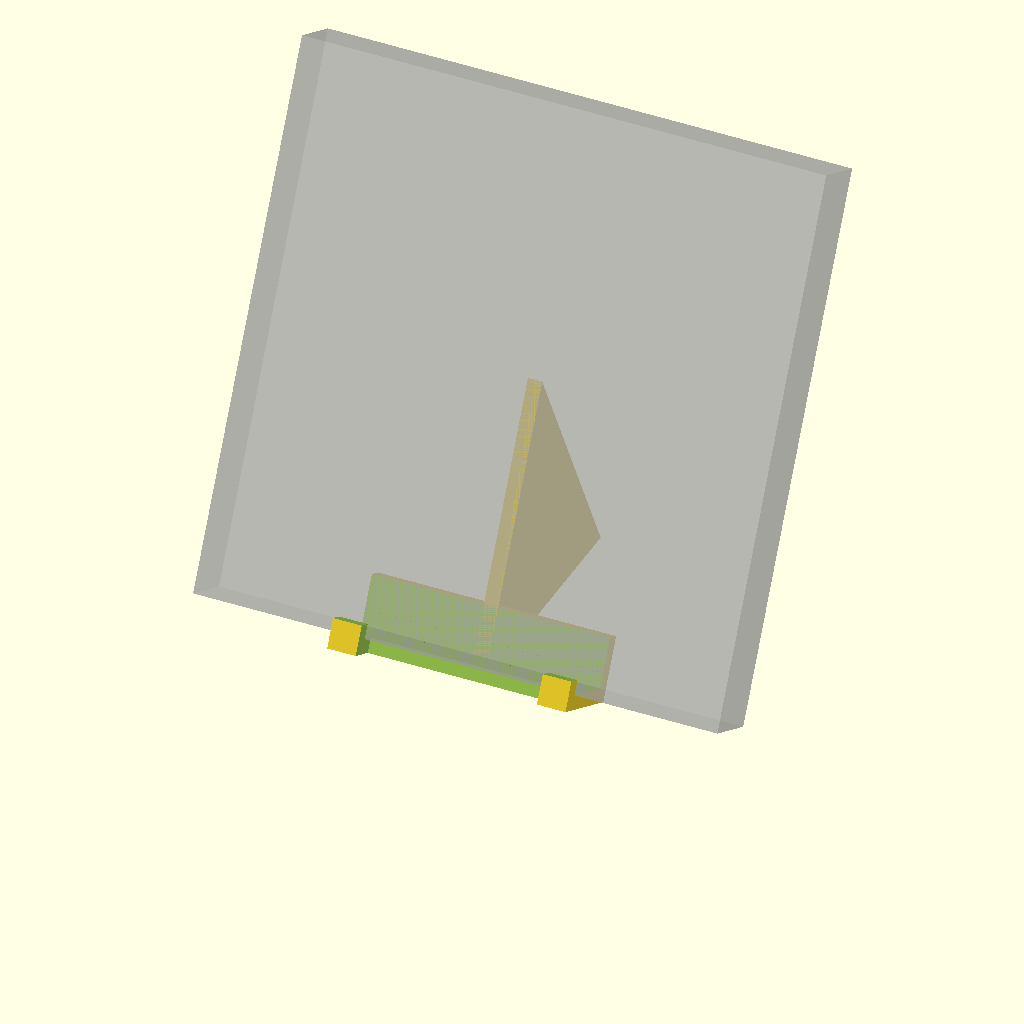
Cell 1: the model at its default parameters.
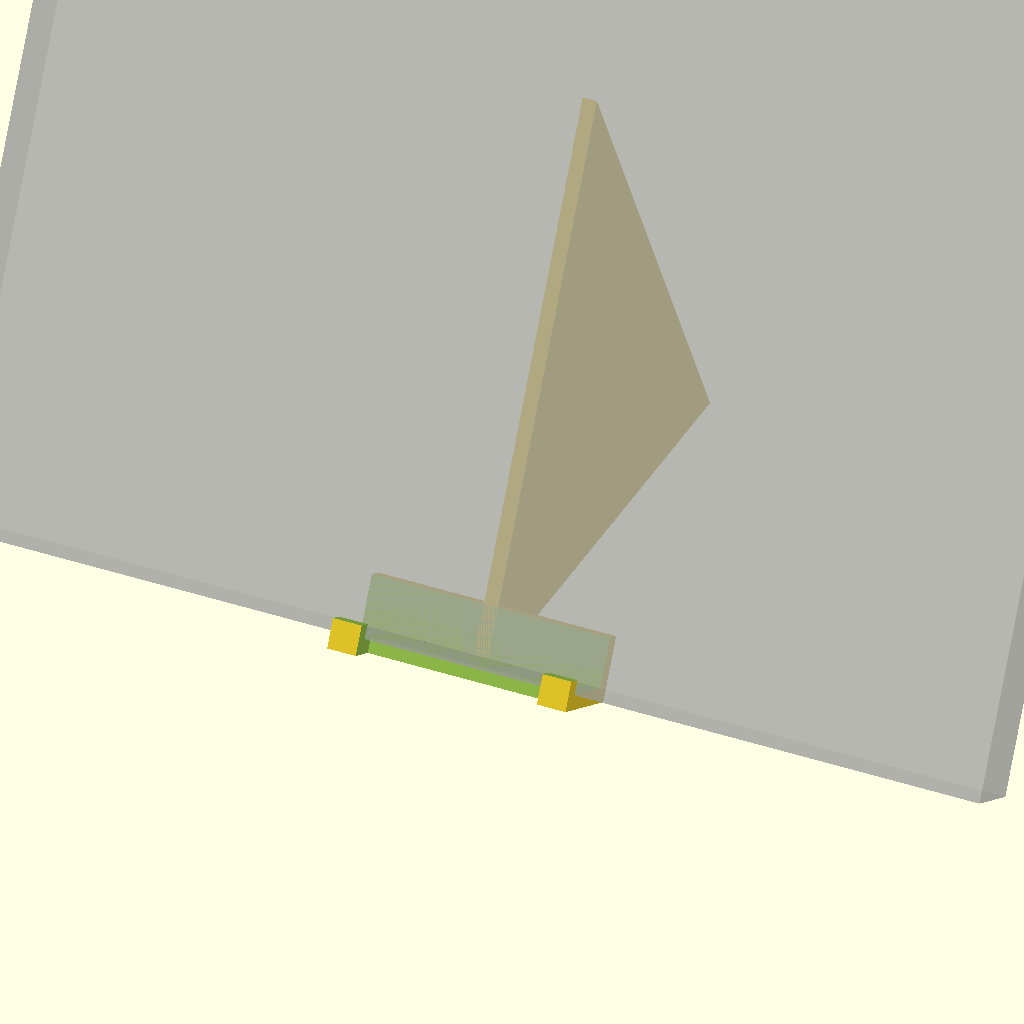
Cell 2: the same model with FRAME_LENGTH = 440.
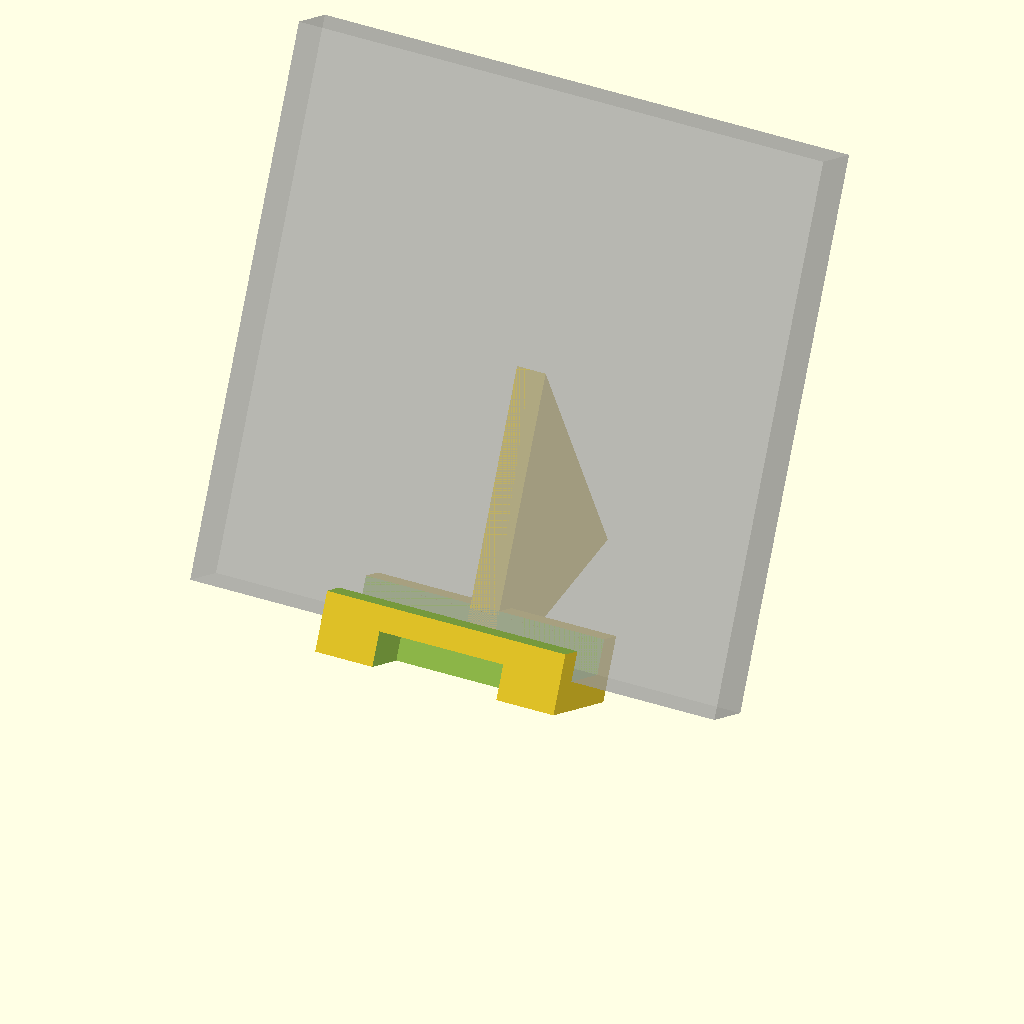
Cell 3 — BORDER set to 12, the other parameters unchanged.
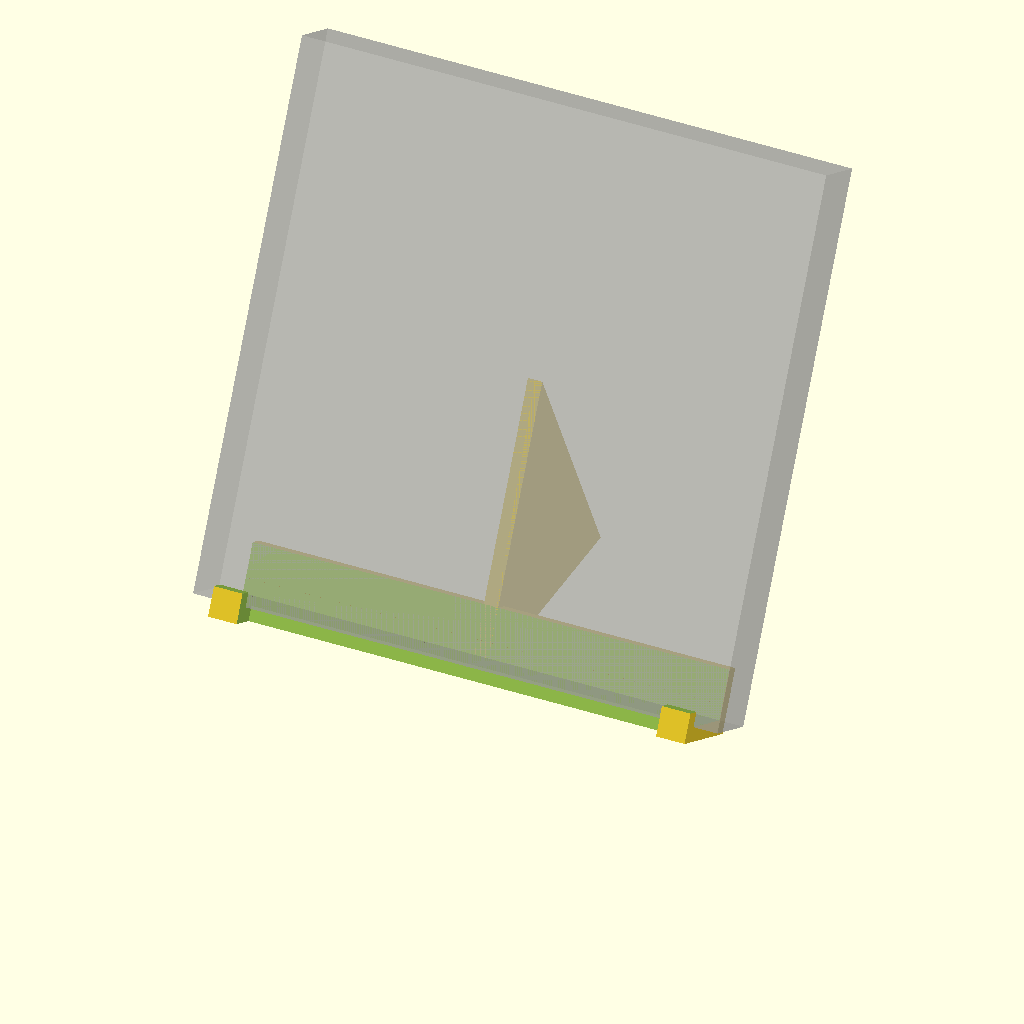
Cell 4: WIDTH = 200 (everything else at default).
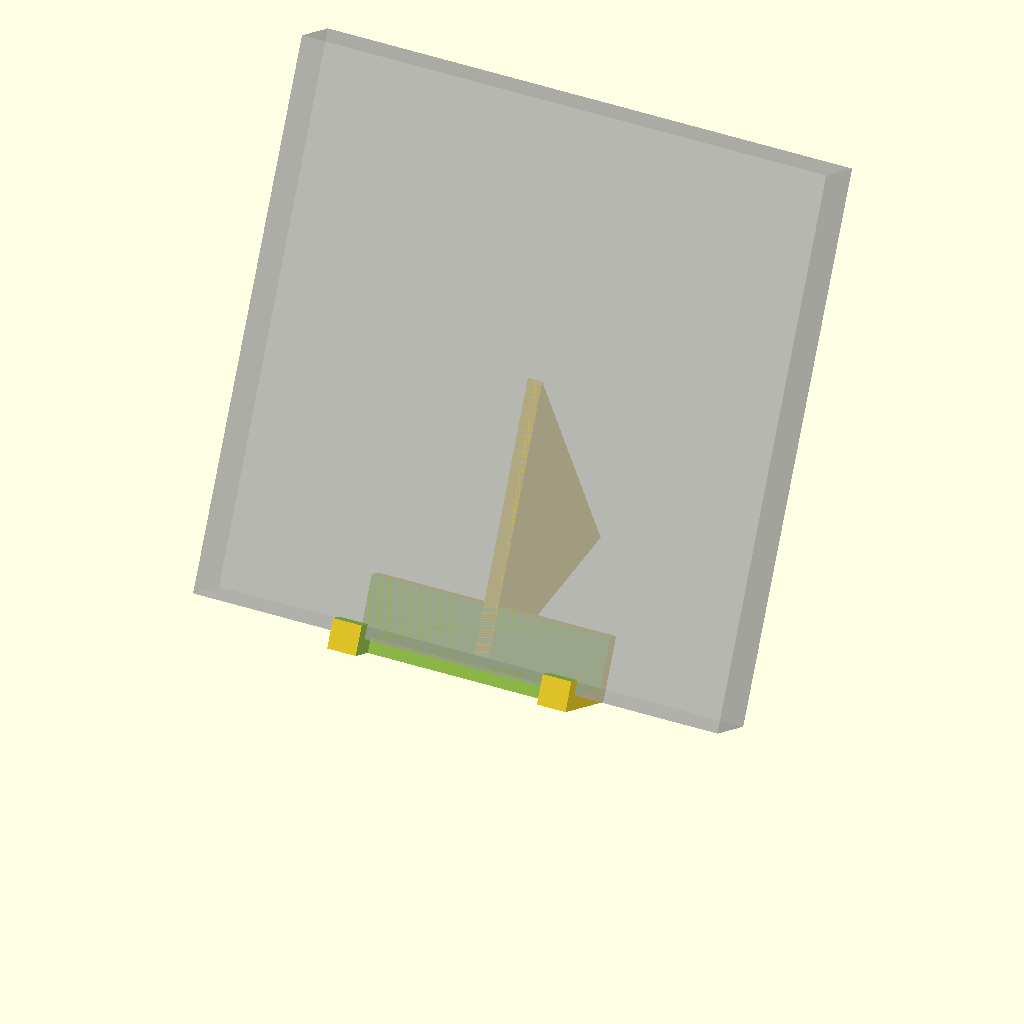
Cell 5: the same model with ATOM = 0.02.
One fixed orthographic camera (rotation 55°, 0°, 25°; colour scheme Cornfield) for every cell.
Source of the model, 3d-printing/2022-07-12--mandala-interframe/mandala-easel.scad:
/* Easel for the Mandala frame. */

ANGLE = asin(15.4 / 17.2);

FRAME_LENGTH = 220;
FRAME_THICKNESS = 25 + 1;
BORDER = 6;

WIDTH = 100;

ATOM = 0.01;

echo(ANGLE);
echo(cos(ANGLE)*17.2);

module easel(straight=false, frameshade=false) {
    translate([-WIDTH/2, 0, 0])
    rotate([straight ? 90-ANGLE : 0, 0, 0]) {
        rotate([ANGLE, 0, 0]) {
            difference() {
                cube([WIDTH, FRAME_THICKNESS, FRAME_THICKNESS+BORDER*2]);
                
                if (frameshade)
                    %
                    translate([-(FRAME_LENGTH-WIDTH)/2, BORDER, BORDER])
                    cube([FRAME_LENGTH, FRAME_LENGTH, FRAME_THICKNESS]);

                translate([-ATOM, BORDER, BORDER])
                cube([WIDTH+ATOM*2, FRAME_THICKNESS, FRAME_THICKNESS]);

                translate([-ATOM, BORDER+BORDER, BORDER+BORDER*2])
                cube([WIDTH+ATOM*2, FRAME_LENGTH, FRAME_THICKNESS]);

                translate([BORDER*2, -BORDER, BORDER + FRAME_THICKNESS - BORDER])
                cube([WIDTH-BORDER*4, FRAME_THICKNESS, FRAME_THICKNESS]);
            }
            
        }

        intersection() {
            cl = cos(ANGLE)*FRAME_LENGTH;
            rotate([ANGLE, 0, 0])
            translate([WIDTH/2-BORDER/2, 0, BORDER-cl*2 ])
            cube([BORDER, FRAME_LENGTH, cl*2]);

            cube([WIDTH, FRAME_LENGTH*2, FRAME_LENGTH]);

            rotate([90-ANGLE, 0, 0])
            translate([0, 0, -FRAME_LENGTH])
            cube([WIDTH, FRAME_LENGTH*cos(ANGLE) * .9, FRAME_LENGTH*2]);   
        }
    }
}

if (! $preview)
    easel(true);
else
    easel(frameshade=true);
Customizer parameters (derived from the source; name, type, default, range or options):
FRAME_LENGTH: number, default 220
BORDER: number, default 6
WIDTH: number, default 100
ATOM: number, default 0.01
